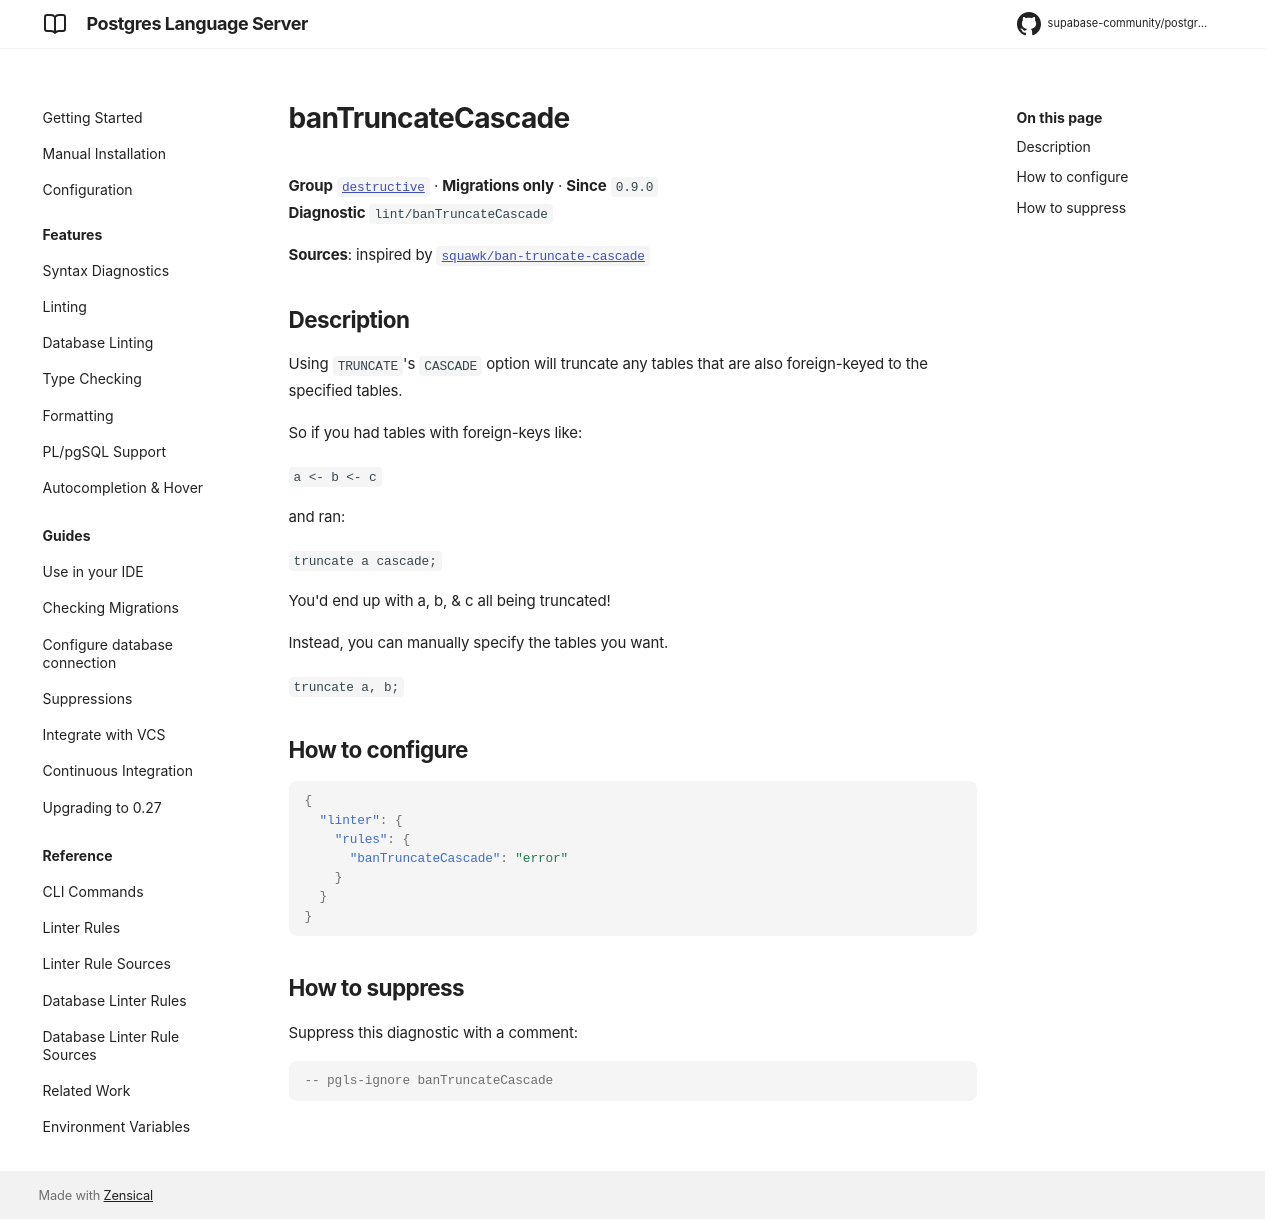

repository: supabase-community/postgres-language-server · page: 0.28.2/reference/rules/ban-truncate-cascade/index.html · generator: mkdocs

# banTruncateCascade

**Group** [`destructive`](../rules.md#destructive) · **Migrations only** · **Since** `0.9.0`  
**Diagnostic** `lint/banTruncateCascade`

**Sources**: inspired by [`squawk/ban-truncate-cascade`](https://squawkhq.com/docs/ban-truncate-cascade)

## Description
Using `TRUNCATE`'s `CASCADE` option will truncate any tables that are also foreign-keyed to the specified tables.

So if you had tables with foreign-keys like:

`a <- b <- c`

and ran:

`truncate a cascade;`

You'd end up with a, b, & c all being truncated!

Instead, you can manually specify the tables you want.

`truncate a, b;`

## How to configure
```json

{
  "linter": {
    "rules": {
      "banTruncateCascade": "error"
    }
  }
}

```
## How to suppress

Suppress this diagnostic with a comment:

```sql
-- pgls-ignore banTruncateCascade
```
